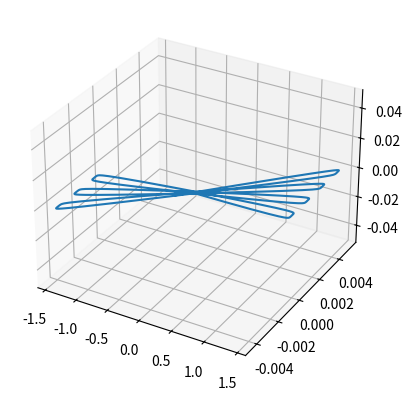
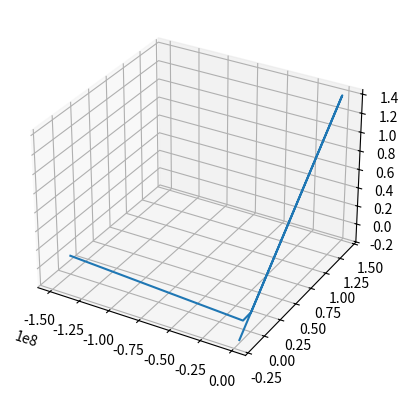

These figures' Python source, in order:
import numpy as np
from scipy.integrate import odeint
import matplotlib.pyplot as plt
from numpy import linspace
from mpl_toolkits.mplot3d import Axes3D

mu = 1
# r0 = [-149.6 * 10 ** 6, 0.0, 0.0]  #  Initial position
# v0 = [29.9652, -5.04769, 0.0]      #  Initial velocity
u0 = [-1, 0.0, 0.0, 0.000448907, -0.0000756192, 0.0]


def deriv(u, dt):
    n = -mu / np.sqrt(u[0] ** 2 + u[1] ** 2 + u[2] ** 2)
    return [u[3],     #  dotu[0] = u[3]'
            u[4],     #  dotu[1] = u[4]'
            u[5],     #  dotu[2] = u[5]'
            u[0] * n,       #  dotu[3] = u[0] * n
            u[1] * n,       #  dotu[4] = u[1] * n
            u[2] * n]       #  dotu[5] = u[2] * n

dt = np.arange(0.0, 20, .0001)   #  Time to run code in seconds'
u = odeint(deriv, u0, dt)
x, y, z, x2, y2, z2 = u.T

fig = plt.figure()
ax = fig.add_subplot(111, projection='3d')
ax.plot(x2, y2, z2)
plt.show()

##Second option
#!/usr/bin/env python
#  This program solves the 3 Body Problem numerically and plots the
#  trajectories

import numpy as np
from scipy.integrate import odeint
import matplotlib.pyplot as plt
from numpy import linspace
from mpl_toolkits.mplot3d import Axes3D

mu = 132712000000.0
# r0 = [-149.6 * 10 ** 6, 0.0, 0.0]  #  Initial position
# v0 = [29.9652, -5.04769, 0.0]      #  Initial velocity
u0 = [-149.6 * 10 ** 6, 0.0, 0.0, 29.9652, -5.04769, 0.0]


def deriv(u, dt):
    n = -mu / np.sqrt(u[0] ** 2 + u[1] ** 2 + u[2] ** 2)
    return [u[3],     #  dotu[0] = u[3]'
            u[4],     #  dotu[1] = u[4]'
            u[5],     #  dotu[2] = u[5]'
            u[0] * n,       #  dotu[3] = u[0] * n
            u[1] * n,       #  dotu[4] = u[1] * n
            u[2] * n]       #  dotu[5] = u[2] * n

dt = np.linspace(0.0, 86400 * 700, 5000)  #  Time to run code in seconds'
u = odeint(deriv, u0, dt)
x, y, z, x2, y2, z2 = u.T

fig = plt.figure()
ax = fig.add_subplot(111, projection='3d')
ax.plot(x, y, z)
plt.show()
